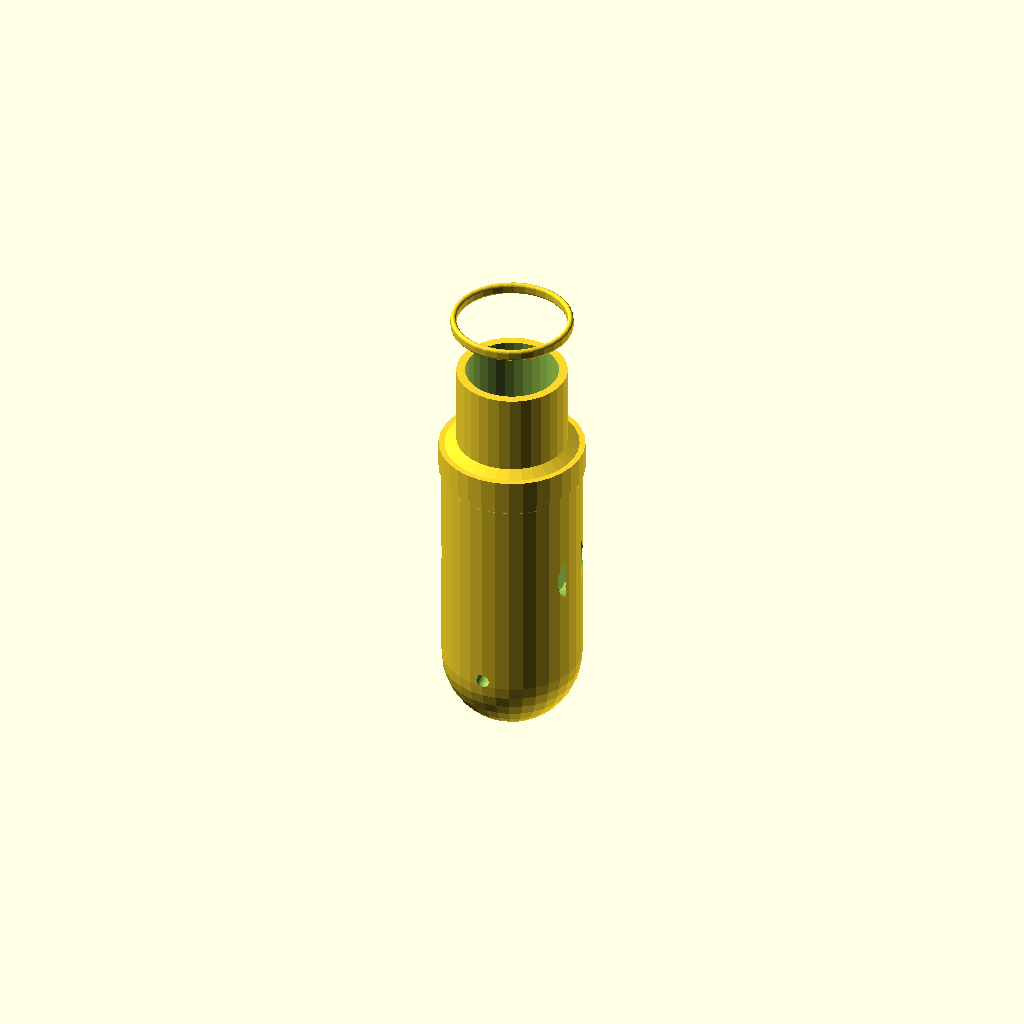
Cell 1: rendered with the file's own defaults.
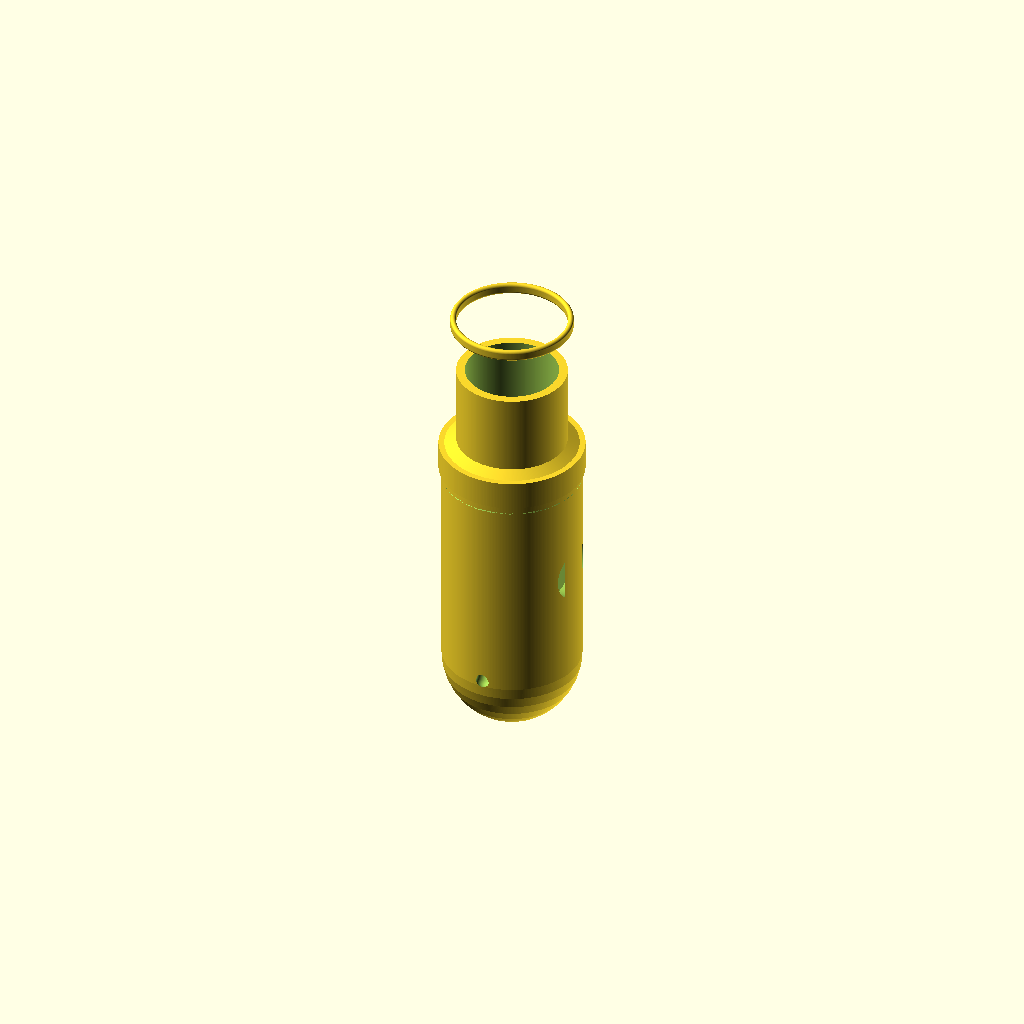
Cell 2: the same model with preview = false.
All cells are drawn from one camera (rotation 55°, 0°, 25°, orthographic, colour scheme Cornfield), so only the parameter changes between them.
OpenSCAD source file trolling_head_v2.scad:
///////////////////////////////////////////////////////////////
//
// HAYWIRE TACKLE
//
// Production Offshore Trolling Head
//
// Version 4.5
//
///////////////////////////////////////////////////////////////


//==============================
// QUALITY
//==============================

preview = true;

$fn = preview ? 32 : 300;


//==============================
// MAIN DIMENSIONS
//==============================

headLength = 55;

bodyDiameter = 23;

noseDiameter = 7;


//==============================
// REAR
//==============================

spigotDiameter = 19;

spigotLength = 15;

shoulderRadius = 1;


//==============================
// COLLARS
//==============================

collarWidth = 2;

collarHeight = 1;

collarSpacing = 13;

collarOffset = 9;


//==============================
// JET TUBES
//==============================

jetTubeDiameter = 2.5;

// Entry: outside bottom wall, 13 mm back from nose
jetTubeEntryZ = 13;

// Exit: outside top wall, 38 mm back from nose
jetTubeExitZ = 38;


//==============================
// GROOVES
//==============================

grooveWidth = 4.0;

grooveDepth = 1.5;

grooveEdgeRadius = 0.6;

grooveRearEdgeRadius = 1.5;

grooveRearEdgeRaise = 0.5;

grooveRearRidgeHeight = 0.5;

groove1 = 46;


//==============================
// EYES
//==============================

eyeDiameter = 10;

eyeDepth = 2.5;

eyeLocation = 32;


//==============================
// INTERNAL
//==============================

leaderHole = 2.5;

// Trumpet countersink at the nose face of the leader hole.
// leaderHoleTrumpetDiameter: flare opening at the nose face (Z=0).
// leaderHoleTrumpetDepth: how far back the cone transitions to the straight bore.
leaderHoleTrumpetDiameter = 5.5;

leaderHoleTrumpetDepth = 4;

skirtPocketDiameter = 16;

skirtPocketDepth = 20;


//==============================
// OPTIONS
//==============================

showGrooves = true;

showEyes = true;

showCollars = true;

showLeaderHole = true;

showSkirtPocket = true;

showJetTubes = true;


///////////////////////////////////////////////////////////////
//
// BODY PROFILE
//
///////////////////////////////////////////////////////////////

// Radius profile from nose (Z=0) to rear (Z=headLength)
// Format: [radius, z]

profile = [

    // Rounded nose – circular-arc ogive, tangent to body cylinder at Z = 12 mm.
    // Arc center at (r = -0.72, z = 12), radius = 12.72 mm; gives a convex dome.
    [noseDiameter / 2,  0.0],   // face-plate edge (r = 3.5)
    [7.14,              2.0],
    [8.27,              3.0],
    [9.17,              4.0],
    [10.50,             6.0],
    [11.35,             8.0],
    [11.84,             10.0],
    [12.00,             12.0],  // tangent join to straight body

    // Straight body (24 mm OD) up to groove rear edge
    [12.00, 43.0],
    [12.00, 50.0],   // groove1 rear edge (groove1 + grooveWidth)

    // Raised body behind groove — flush with outer edge of rear groove lip
    // radius = bodyDiameter/2 + grooveRearEdgeRaise = 12 + 0.5 = 12.5 mm
    [12.50, 50.0],
    [12.50, 55.0]
];

module head_body()
{
    rotate_extrude(convexity = 20)
    polygon(
        concat(
            [[0, 0]],
            profile,
            [[0, headLength]]
        )
    );
}

///////////////////////////////////////////////////////////////
//
// SPIGOT & COLLARS
//
///////////////////////////////////////////////////////////////

//-------------------------------------------------------------
// Straight skirt spigot
//-------------------------------------------------------------
module skirt_spigot()
{
    translate([0, 0, headLength])
        cylinder(
            h = spigotLength,
            d = spigotDiameter
        );
}

//-------------------------------------------------------------
// Shoulder blend
// Creates a small 1 mm radius-like transition.
// Set shoulderRadius = 0 for a sharp shoulder.
//-------------------------------------------------------------
module shoulder_blend()
{
    if (shoulderRadius > 0)
    {
        translate([0, 0, headLength])
            cylinder(
                h = shoulderRadius,
                d1 = bodyDiameter,
                d2 = spigotDiameter
            );
    }
}

//-------------------------------------------------------------
// Rounded collar
// Uses rotate_extrude of a rounded 2D profile for performance.
//-------------------------------------------------------------
module retaining_collar(zPos)
{
    translate([0, 0, zPos])
        rotate_extrude(convexity = 10)
        hull()
        {
            translate([
                spigotDiameter / 2 + collarHeight / 2,
                collarHeight / 2
            ])
                circle(r = collarHeight / 2);

            translate([
                spigotDiameter / 2 + collarHeight / 2,
                collarWidth - collarHeight / 2
            ])
                circle(r = collarHeight / 2);
        }
}

//-------------------------------------------------------------
// Rear Assembly
//-------------------------------------------------------------
module rear_assembly()
{
    union()
    {
        head_body();

        shoulder_blend();

        skirt_spigot();

        if (showCollars)
        {
            // Collar #2
            retaining_collar(
                headLength
                + collarOffset
                + collarWidth
                + collarSpacing
            );
        }

    }
}

///////////////////////////////////////////////////////////////
//
// MACHINED FEATURES
//
///////////////////////////////////////////////////////////////

//-------------------------------------------------------------
// Circumferential groove
//-------------------------------------------------------------
module groove(zPos)
{
    // Asymmetric cupped profile: steep forward wall with rolled lip to grab water,
    // flat bottom, aggressively cupped rear wall facing the nose.
    // grooveEdgeRadius     = forward lip roll.
    // grooveRearEdgeRadius = rear lip roll (larger = more cup toward nose).
    // grooveRearEdgeRaise  = how much shallower the rear side is vs the front (mm).
    // In 2D rotate_extrude space: X = radius, Y = axial (0 = nose side).
    translate([0, 0, zPos])
        rotate_extrude(convexity = 10)
        hull()
        {
            // Rolled forward lip
            translate([bodyDiameter / 2 - grooveEdgeRadius, grooveEdgeRadius])
                circle(r = grooveEdgeRadius);

            // Bottom, near front
            translate([bodyDiameter / 2 - grooveDepth, grooveWidth * 0.2])
                circle(r = grooveEdgeRadius * 0.3);

            // Bottom, near rear — raised by grooveRearEdgeRaise
            translate([bodyDiameter / 2 - grooveDepth + grooveRearEdgeRaise, grooveWidth * 0.88])
                circle(r = grooveRearEdgeRadius * 0.3);

            // Aggressively rolled rear lip — raised by grooveRearEdgeRaise
            translate([bodyDiameter / 2 - grooveRearEdgeRadius + grooveRearEdgeRaise, grooveWidth - grooveRearEdgeRadius])
                circle(r = grooveRearEdgeRadius);
        }
}

//-------------------------------------------------------------
// Groove rear ridge
// Annular bead at the rear edge of the groove that protrudes
// grooveRearRidgeHeight above the body surface, giving the rear
// rim an outside diameter = bodyDiameter + 2*grooveRearRidgeHeight.
//-------------------------------------------------------------
module groove_rear_ridge(zPos)
{
    translate([0, 0, zPos + grooveWidth])
        rotate_extrude(convexity = 10)
        translate([bodyDiameter / 2 + grooveRearRidgeHeight / 2, 0])
            circle(r = grooveRearRidgeHeight / 2);
}

//-------------------------------------------------------------
// Eye pocket
//-------------------------------------------------------------
module eye_pocket(side = 1)
{
    translate([
        side * (bodyDiameter / 2 + 0.01),
        0,
        eyeLocation
    ])
        rotate([0, -90 * side, 0])
        cylinder(
            d = eyeDiameter,
            h = eyeDepth
        );
}

//-------------------------------------------------------------
// Leader bore
//-------------------------------------------------------------
module leader_bore()
{
    translate([0, 0, -1])
        cylinder(
            h = headLength + spigotLength + 2,
            d = leaderHole
        );
}

//-------------------------------------------------------------
// Leader bore trumpet (countersink)
// Cone that flares the leader hole entry at the nose face (Z=0)
// from leaderHole diameter at depth back to leaderHoleTrumpetDiameter
// at the face, giving a smooth trumpet-style water entry.
//-------------------------------------------------------------
module leader_bore_trumpet()
{
    translate([0, 0, -0.01])
        cylinder(
            h    = leaderHoleTrumpetDepth,
            d1   = leaderHoleTrumpetDiameter,   // wide at the nose face
            d2   = leaderHole                   // narrows to bore diameter
        );
}

//-------------------------------------------------------------
// Skirt pocket
//-------------------------------------------------------------
module skirt_pocket()
{
    translate([0, 0, headLength + spigotLength - skirtPocketDepth])
        cylinder(
            h = skirtPocketDepth + 0.1,
            d = skirtPocketDiameter
        );
}

//-------------------------------------------------------------
// Vent slot bore
// Angled bore entering on the outside bottom wall at jetTubeEntryZ,
// passing through the body, and exiting on the outside top wall at
// jetTubeExitZ. Hull of two spheres gives the correct angled capsule.
//-------------------------------------------------------------
module vent_slot_bore()
{
    hull()
    {
        // Entry: outside bottom wall
        translate([0, -(bodyDiameter / 2), jetTubeEntryZ])
            sphere(d = jetTubeDiameter);

        // Exit: outside top wall
        translate([0, (bodyDiameter / 2), jetTubeExitZ])
            sphere(d = jetTubeDiameter);
    }
}

///////////////////////////////////////////////////////////////
//
// FINAL MODEL
//
///////////////////////////////////////////////////////////////

difference()
{
    union()
    {
        rear_assembly();

        if (showGrooves)
        {
            groove_rear_ridge(groove1);
        }
    }

    // Decorative grooves
    if (showGrooves)
    {
        groove(groove1);
    }

    // Eye pockets
    if (showEyes)
    {
        eye_pocket(1);
        eye_pocket(-1);
    }

    // Internal features
    if (showLeaderHole)
    {
        leader_bore();
        leader_bore_trumpet();
    }

    if (showSkirtPocket)
        skirt_pocket();

    // Vent slot: angled bore from nose bottom to body top
    if (showJetTubes)
    {
        vent_slot_bore();
    }
}
Customizer parameters (derived from the source; name, type, default, range or options):
preview: bool, default true
headLength: number, default 55
bodyDiameter: number, default 23
noseDiameter: number, default 7
spigotDiameter: number, default 19
spigotLength: number, default 15
shoulderRadius: number, default 1
collarWidth: number, default 2
collarHeight: number, default 1
collarSpacing: number, default 13
collarOffset: number, default 9
jetTubeDiameter: number, default 2.5
jetTubeEntryZ: number, default 13
jetTubeExitZ: number, default 38
grooveWidth: number, default 4
grooveDepth: number, default 1.5
grooveEdgeRadius: number, default 0.6
grooveRearEdgeRadius: number, default 1.5
grooveRearEdgeRaise: number, default 0.5
grooveRearRidgeHeight: number, default 0.5
groove1: number, default 46
eyeDiameter: number, default 10
eyeDepth: number, default 2.5
eyeLocation: number, default 32
leaderHole: number, default 2.5
leaderHoleTrumpetDiameter: number, default 5.5
leaderHoleTrumpetDepth: number, default 4
skirtPocketDiameter: number, default 16
skirtPocketDepth: number, default 20
showGrooves: bool, default true
showEyes: bool, default true
showCollars: bool, default true
showLeaderHole: bool, default true
showSkirtPocket: bool, default true
showJetTubes: bool, default true
